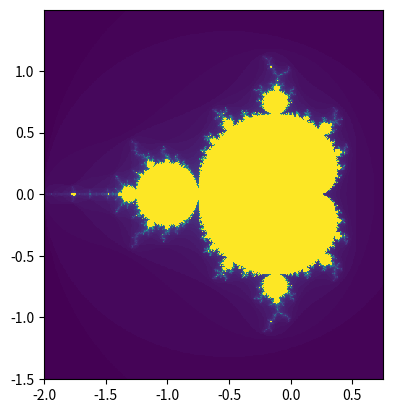

Write Python code to recreate this figure.
import time
import numpy as np
import matplotlib.pyplot as plt
from matplotlib.widgets import RectangleSelector

def f(c, maxit, z=0, it=0):
    """
    Recursive Mandelbrot
    """
    if abs(z) <= 2. and it < maxit:
        return f(c, maxit, z**2. + c, it + 1)
    else:
        return it


fig, ax = plt.subplots()

realrng = [-2, .75]
imagrng = [-1.5, 1.5]
# realrng = [-.15, -.10]
# imagrng = [-1, -.975]
size = 512
maxit = 100

imin, imax = imagrng   # y-axis, rows
rmin, rmax = realrng   # x-axis, columns
step = max((imax-imin)/(size-1), (rmax-rmin)/(size-1))

imag, real = np.mgrid[imin:imax:step, rmin:rmax:step]
c_set = real + imag*1.j
c_shape = c_set.shape

its = []

t0 = time.time()

for c in c_set.ravel():
    its.append(f(c, maxit))

print(time.time() - t0)

its = np.array(its).reshape(c_shape)

ax.pcolormesh(real, imag, its)
ax.set_aspect('equal')

plt.show()

